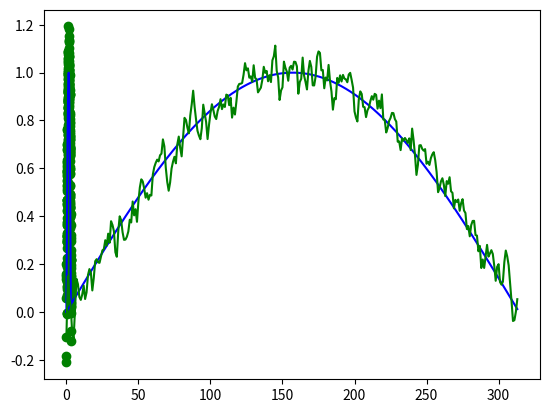

Here is the Python script that generated this plot:
#let us optimize the cos function using gradient with momentum
import math
import matplotlib.pyplot as plt
import numpy as np


def func(x):
    return np.sin(x)


def grad(x):
    return np.cos(x)



input_x = [x/100 for x in range(0,314,1)]


output_x = func(input_x)
grad_x = grad(input_x)
noise_x = []
for i in range(len(output_x)):
    noise_x.append(output_x[i]+np.random.randn()/10)

plt.plot(input_x,output_x,color = "blue")
plt.scatter(input_x,noise_x,color = "green")
#plt.plot(grad_x,color = "red")
plt.show()

def mainn():
    x = 0.0
    v = 0.0
    beta = .9
    alpha = .1
    x_prev = 0
    while True:
        v = beta * v + (1-beta)*grad(x)
        x_prev = x
        x += alpha*v
        print("updated value of x = ",x)
        if x == x_prev:
            print("found optimal value")
            break
    
v = [0]*len(output_x)
v[0] = noise_x[0]
v[1] = noise_x[1]
for i in range(2,len(noise_x)):
    v[i] = (noise_x[i]+noise_x[i-1]+noise_x[i-2])/3

noise_x = v

plt.plot(output_x,color = "blue")
plt.plot(noise_x,color="green")
plt.show()




